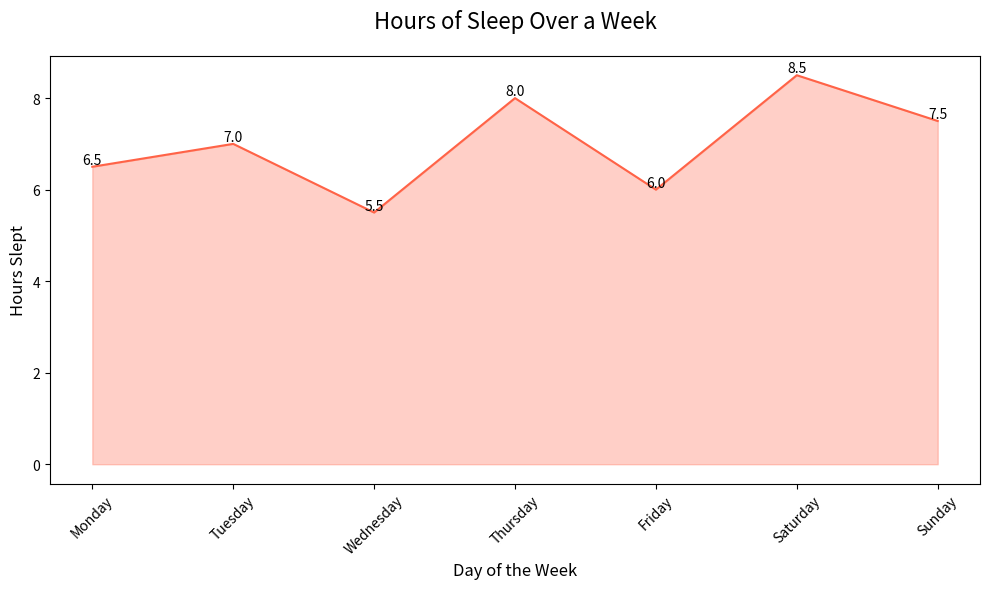

Source code (Python):

import pandas as pd
import seaborn as sns
import matplotlib.pyplot as plt

# Data
data = {
    'Day': ['Monday', 'Tuesday', 'Wednesday', 'Thursday', 'Friday', 'Saturday', 'Sunday'],
    'Activity': ['Study', 'Exercise', 'Work', 'Relax', 'Socialize', 'Recreation', 'Rest'],
    'Hours_Slept': [6.5, 7, 5.5, 8, 6, 8.5, 7.5]
}

df = pd.DataFrame(data)

# Define the color palette as an array of hex color codes
colors = ["#ff6347"]

# Plotting the area chart
plt.figure(figsize=(10, 6))  # Changed the width and height of the chart
ax = sns.lineplot(x='Day', y='Hours_Slept', data=df, color=colors[0])
ax.fill_between(df['Day'], df['Hours_Slept'], color=colors[0], alpha=0.3)

# Annotations
for i, point in df.iterrows():
    ax.text(point['Day'], point['Hours_Slept'], str(point['Hours_Slept']), 
            ha='center', va='bottom')

# Customizing with a title and labels
ax.set_title('Hours of Sleep Over a Week', fontsize=16, pad=20)
ax.set_xlabel('Day of the Week', fontsize=12)
ax.set_ylabel('Hours Slept', fontsize=12)

plt.xticks(rotation=45)
plt.tight_layout()
plt.show()
